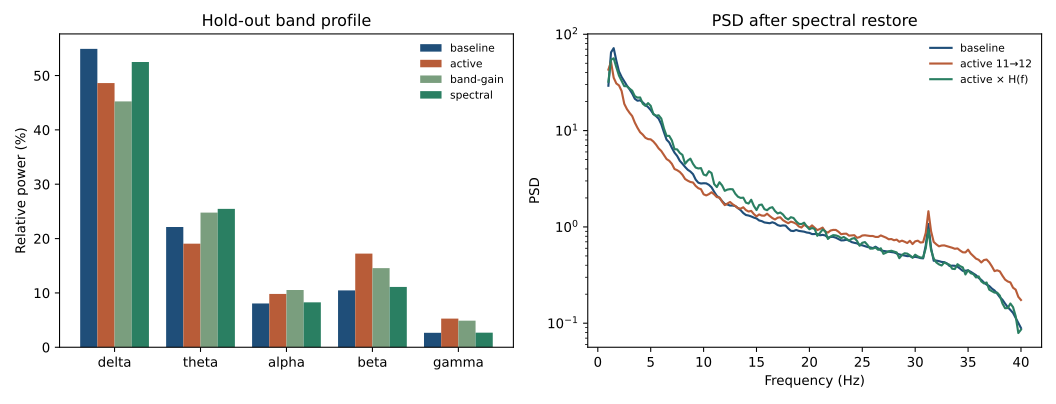

Data behind this chart, as committed beside it:
ch_label, cos_raw, l2_raw, cos_gain, l2_gain, cos_spec, l2_spec, rel_delta_raw, rel_theta_raw, rel_alpha_raw, rel_beta_raw, rel_gamma_raw, rel_delta_gain, rel_theta_gain, rel_alpha_gain, rel_beta_gain, rel_gamma_gain, rel_delta_spec, rel_theta_spec, rel_alpha_spec, rel_beta_spec, rel_gamma_spec
C3, 0.9831, 12.49, 0.968, 16.21, 0.9866, 10.03, 44.82, 21.86, 11.36, 16.31, 5.639, 41.03, 28.3, 12.16, 13.46, 5.059, 48.28, 29.47, 9.578, 9.989, 2.683
C4, 0.9888, 9.695, 0.9575, 17.62, 0.9781, 12.71, 47.02, 26.72, 9.652, 13.18, 3.438, 42.12, 34.06, 10.14, 10.67, 3.021, 49.49, 33.25, 7.927, 7.767, 1.57
F7, 0.9732, 22.19, 0.9843, 17.12, 0.9758, 22.3, 74.64, 14.36, 4.948, 4.891, 1.159, 70.24, 19.09, 5.429, 4.171, 1.07, 74.88, 18.1, 3.805, 2.716, 0.5043
F3, 0.9895, 8.912, 0.994, 7.518, 0.9995, 3.516, 52.26, 17.25, 8.417, 16.98, 5.082, 48.93, 22.91, 9.203, 14.29, 4.664, 58.21, 22.39, 6.949, 10.08, 2.376
F4, 0.999, 4.551, 0.9939, 6.916, 0.9933, 9.795, 59.15, 21.99, 8.011, 9.662, 1.192, 54.06, 28.32, 8.536, 8.006, 1.071, 60.87, 27.21, 6.072, 5.352, 0.4957
T7, 0.5606, 53.64, 0.6059, 50.09, 0.7435, 40.79, 18.04, 10.68, 7.689, 43.21, 20.38, 17.9, 14.96, 8.744, 38.65, 19.74, 23.85, 19.85, 8.493, 34.6, 13.2
T8, 0.9786, 12.61, 0.9889, 9.843, 0.9983, 3.965, 51.39, 14.22, 10.47, 19.01, 4.914, 48.68, 19.06, 11.48, 16.22, 4.563, 57.44, 19.51, 8.982, 11.68, 2.384
P3, 0.9673, 16.67, 0.9613, 18.07, 0.986, 10.84, 42.34, 19.34, 12.73, 19.19, 6.397, 39.28, 25.2, 13.72, 15.99, 5.801, 46.03, 26.99, 11.34, 12.39, 3.251
P4, 0.9459, 20.68, 0.9354, 22.25, 0.9834, 11.49, 38.59, 22.03, 10.02, 22.13, 7.235, 35.74, 28.72, 10.67, 18.34, 6.537, 45.92, 28.49, 8.499, 13.6, 3.489
C3, 0.9615, 17.77, 0.9523, 19.58, 0.9822, 12.02, 41.68, 19.32, 15.27, 19.25, 4.49, 38.4, 25.3, 16.34, 15.92, 4.049, 45.43, 27, 13.33, 12.09, 2.158
C4, 0.8953, 27.06, 0.8119, 36.53, 0.8556, 32.67, 34.49, 39.54, 11.06, 12.04, 2.866, 29.35, 48.03, 10.99, 9.241, 2.386, 35.62, 48.17, 8.386, 6.613, 1.215
F7, 0.9844, 15.14, 0.9935, 9.946, 0.988, 14.74, 67.91, 15.34, 8.58, 7.002, 1.168, 63.36, 20.35, 9.292, 5.935, 1.07, 67.96, 20.12, 7.059, 4.309, 0.5491
F3, 0.9623, 17.78, 0.9514, 19.8, 0.9886, 9.553, 40.92, 20.66, 12.94, 19.62, 5.856, 37.74, 26.71, 14, 16.27, 5.291, 47.57, 27.56, 10.6, 11.57, 2.699
F4, 0.9966, 5.208, 0.9931, 7.156, 0.9958, 7.637, 56.6, 19.66, 12.09, 10.38, 1.27, 51.77, 25.63, 12.88, 8.576, 1.142, 60.12, 24.2, 9.273, 5.869, 0.545
T7, 0.571, 53.59, 0.6169, 49.79, 0.7605, 39.71, 20.05, 8.678, 8.042, 45.98, 17.25, 20.04, 12.37, 9.162, 41.46, 16.97, 27.58, 15.73, 8.594, 37.34, 10.76
T8, 0.9903, 9.129, 0.9849, 11.43, 0.9979, 3.955, 49.25, 19.49, 11.69, 15.95, 3.608, 45.38, 25.68, 12.42, 13.26, 3.258, 53.74, 25.38, 9.514, 9.668, 1.7
P3, 0.9494, 20.07, 0.9455, 20.89, 0.9802, 12.81, 39.74, 19.72, 11.56, 22.15, 6.828, 36.89, 25.81, 12.61, 18.5, 6.194, 44.21, 27.36, 10.63, 14.33, 3.464
P4, 0.9131, 25.36, 0.875, 29.47, 0.9361, 21.43, 33.25, 27.39, 12.29, 21.33, 5.744, 29.89, 35.11, 12.7, 17.25, 5.054, 38.62, 35.68, 10.08, 12.9, 2.724
C3, 0.7103, 42.9, 0.6957, 44.02, 0.7653, 39.39, 17.82, 26.69, 15.9, 27.68, 11.91, 16.05, 34.28, 16.71, 22.42, 10.54, 21.46, 40.08, 14.63, 17.95, 5.878
C4, 0.8778, 29.6, 0.8519, 31.93, 0.9169, 24.36, 29.52, 25.34, 12.87, 22.67, 9.604, 26.94, 32.54, 13.44, 18.52, 8.559, 35.12, 35.45, 10.93, 13.98, 4.523
F7, 0.7888, 37.33, 0.8216, 34.7, 0.9416, 21.33, 29.08, 13.6, 8.767, 31.69, 16.87, 28.13, 18.53, 9.758, 27.54, 16.04, 38.77, 20.87, 8.472, 22.68, 9.217
F3, 0.9704, 15.95, 0.953, 19.18, 0.9823, 11.46, 41.84, 23.24, 10.02, 18.44, 6.454, 38.49, 29.8, 10.72, 15.18, 5.809, 47.45, 30.81, 8.181, 10.68, 2.872
F4, 0.9869, 9.806, 0.9954, 6.259, 0.9948, 8.485, 54.84, 14.81, 8.01, 14.92, 7.417, 52.08, 19.46, 8.786, 12.75, 6.924, 62.43, 18.99, 6.42, 8.853, 3.312
T7, 0.9414, 26.55, 0.9488, 24.85, 0.9493, 28.85, 72.23, 4.241, 1.747, 12.85, 8.939, 71.71, 5.979, 2.019, 11.54, 8.759, 78.36, 6.812, 1.642, 8.602, 4.582
T8, 0.9765, 17.63, 0.9878, 13.03, 0.9738, 22, 69.03, 11.9, 5.435, 10.64, 2.996, 66.11, 15.91, 5.989, 9.179, 2.818, 74.54, 14.49, 3.997, 5.734, 1.234
P3, 0.8643, 30.64, 0.8893, 28.3, 0.9535, 19.35, 34.19, 14.27, 10.77, 29.66, 11.11, 32.8, 19.27, 11.91, 25.57, 10.45, 39.35, 22.8, 10.62, 21.08, 6.16
P4, 0.901, 26.46, 0.9255, 23.66, 0.9832, 11.33, 40.22, 11.14, 10.27, 27.55, 10.82, 38.88, 15.24, 11.55, 24.05, 10.28, 50.68, 15.99, 9.404, 18.37, 5.55
C3, 0.9361, 21.93, 0.9469, 20.7, 0.9818, 12.61, 40.39, 16.19, 11.39, 24.65, 7.378, 38.16, 21.52, 12.56, 20.92, 6.839, 44.57, 23.92, 10.94, 16.69, 3.887
C4, 0.8283, 34.02, 0.8013, 36.4, 0.8666, 30.35, 26.72, 28.67, 10.59, 27.8, 6.216, 24.13, 36.74, 11.09, 22.55, 5.498, 31.25, 39.96, 8.907, 16.97, 2.918
F7, 0.9848, 11.11, 0.9957, 5.657, 0.9928, 10.12, 59.5, 13.08, 7.933, 13.84, 5.651, 56.49, 17.64, 8.696, 11.89, 5.281, 63.89, 18.03, 6.649, 8.71, 2.721
F3, 0.9958, 5.706, 0.9972, 4.558, 0.9967, 7.564, 56.59, 19.24, 5.873, 14.32, 3.967, 52.66, 25.29, 6.463, 11.96, 3.63, 60.87, 24.42, 4.861, 8.123, 1.729
F4, 0.9962, 8.234, 0.9933, 8.011, 0.9908, 12.52, 62.26, 21.86, 7.568, 7.052, 1.263, 56.83, 28.16, 8.095, 5.785, 1.132, 64.23, 25.93, 5.566, 3.764, 0.5134
T7, 0.5002, 58.34, 0.5357, 55.28, 0.6952, 44.69, 17.93, 5.606, 5.126, 44.96, 26.39, 18.25, 8.077, 6.045, 41.13, 26.5, 26.17, 11.08, 6.156, 39.28, 17.31
T8, 0.9598, 17.9, 0.9612, 18.01, 0.9957, 6.049, 42.63, 17.87, 12.74, 21.52, 5.244, 39.85, 23.49, 13.72, 18.12, 4.813, 50.29, 24.04, 10.32, 12.97, 2.389
P3, 0.9227, 23.96, 0.9282, 23.47, 0.9674, 16.23, 37.62, 18.52, 11.09, 25.73, 7.038, 35.21, 24.51, 12.12, 21.68, 6.475, 41.37, 26.99, 10.46, 17.49, 3.697
P4, 0.7496, 40.23, 0.7578, 39.63, 0.8778, 29.37, 22.24, 20.03, 17.58, 30.68, 9.464, 20.67, 26.3, 18.77, 25.62, 8.631, 29.52, 29.25, 15.79, 20.57, 4.869
C3, 0.9792, 13.55, 0.9596, 17.79, 0.9849, 10.58, 43.89, 22.8, 13.57, 15.92, 3.832, 40.05, 29.13, 14.28, 13.12, 3.425, 48.44, 29.92, 10.7, 9.257, 1.69
C4, 0.9996, 1.706, 0.9905, 8.39, 0.9941, 7.886, 55.02, 22.42, 9.406, 11.18, 1.976, 50.34, 28.76, 9.88, 9.263, 1.762, 57.54, 28.03, 7.16, 6.407, 0.8588
F7, 0.9652, 22.12, 0.9754, 18.11, 0.9652, 24.6, 72.43, 9.08, 9.485, 7.406, 1.599, 69.27, 12.19, 10.55, 6.479, 1.506, 76.06, 11.32, 7.533, 4.373, 0.713
F3, 0.9799, 13.04, 0.9644, 16.7, 0.9899, 8.614, 44.86, 22.71, 10.55, 18.29, 3.595, 41, 29.43, 11.21, 15.12, 3.238, 49.96, 29.07, 8.433, 10.93, 1.6
F4, 0.9313, 22.4, 0.9124, 25.06, 0.972, 14.5, 40.63, 18.32, 23.99, 15.7, 1.357, 36.94, 23.58, 25.18, 13.09, 1.21, 46.36, 23.81, 19.44, 9.77, 0.6208
T7, 0.7008, 43.83, 0.7404, 40.89, 0.8891, 28.19, 23.88, 13.55, 8.257, 35.28, 19.03, 23.19, 18.63, 9.296, 30.73, 18.16, 32.9, 21.8, 8.427, 26.04, 10.83
T8, 0.9696, 15.05, 0.976, 13.93, 0.9943, 6.457, 49.31, 13.26, 15.34, 18.34, 3.745, 46.49, 17.68, 16.78, 15.6, 3.451, 54.86, 18.53, 13.22, 11.59, 1.798
P3, 0.9914, 8.707, 0.9886, 10.3, 0.9945, 6.42, 49.72, 19.06, 9.939, 15.67, 5.603, 46.09, 24.88, 10.84, 13.08, 5.103, 51, 27.12, 8.991, 10.13, 2.757
P4, 0.9939, 7.516, 0.9788, 12.95, 0.9926, 7.469, 49, 22.62, 11.59, 13.29, 3.502, 44.72, 28.86, 12.29, 11, 3.126, 52.94, 28.56, 9.29, 7.681, 1.529
C3, 0.9929, 7.898, 0.9897, 9.738, 0.9989, 2.998, 50.4, 19.02, 10.35, 14.94, 5.29, 46.63, 24.96, 11.14, 12.47, 4.798, 55.14, 24.69, 8.625, 9.037, 2.506
C4, 0.7878, 38.43, 0.6995, 47.43, 0.7391, 45.25, 26.2, 47.45, 10.85, 11.77, 3.721, 21.78, 55.94, 10.46, 8.807, 3.018, 26.94, 57.43, 7.876, 6.227, 1.525
F7, 0.9812, 18.17, 0.9905, 13.06, 0.9841, 17.72, 71.17, 16.36, 5.843, 5.36, 1.27, 66.32, 21.58, 6.43, 4.511, 1.162, 70.51, 21.07, 4.776, 3.076, 0.5689
F3, 0.9948, 7.74, 0.9984, 4.085, 0.9925, 11.61, 61.08, 18.42, 5.831, 10.22, 4.449, 56.75, 24.3, 6.316, 8.565, 4.065, 64.8, 23.12, 4.48, 5.682, 1.917
F4, 0.9992, 3.396, 0.9949, 6.144, 0.9954, 8.555, 57.77, 21.17, 8.923, 10.76, 1.378, 52.93, 27.31, 9.627, 8.891, 1.24, 60.92, 25.56, 6.931, 6.006, 0.5849
T7, 0.6105, 51.11, 0.6518, 47.69, 0.8068, 36.03, 24.08, 6.589, 5.048, 43.16, 21.13, 24.28, 9.517, 5.837, 39.35, 21.02, 33.61, 12.03, 5.539, 35.33, 13.48
T8, 0.9826, 11.47, 0.9898, 9.62, 0.9983, 4.463, 51.17, 15.03, 11.57, 17.59, 4.635, 48.19, 20.05, 12.57, 14.91, 4.284, 58.49, 19.76, 9.181, 10.44, 2.13
P3, 0.9837, 11.97, 0.9759, 14.31, 0.9933, 7.092, 46.23, 20.56, 9.742, 17.77, 5.694, 42.65, 26.99, 10.43, 14.79, 5.149, 50.67, 27.8, 7.993, 10.83, 2.702
P4, 0.9726, 15.52, 0.9638, 17.47, 0.9928, 7.546, 42.87, 20.5, 10.93, 18.38, 7.325, 39.69, 26.67, 11.69, 15.32, 6.627, 49.38, 27.07, 8.965, 11.14, 3.444
C3, 0.9606, 17.91, 0.9195, 24.04, 0.9373, 21.17, 39.43, 27.61, 12.48, 15.58, 4.902, 35.33, 34.91, 12.95, 12.51, 4.294, 40.79, 37.71, 10.09, 9.19, 2.219
C4, 0.8874, 28.11, 0.8201, 34.99, 0.8628, 31.11, 31.1, 34.24, 12.37, 17.84, 4.452, 27.11, 42.56, 12.55, 13.98, 3.797, 33.4, 44.51, 9.868, 10.24, 1.978
F7, 0.9894, 14.08, 0.9924, 10.84, 0.9877, 15.02, 67.63, 20.39, 4.057, 6.408, 1.524, 62.26, 26.74, 4.326, 5.294, 1.377, 66.49, 26.14, 3.159, 3.559, 0.6542
F3, 0.9971, 4.584, 0.9779, 12.71, 0.9857, 11.43, 53.4, 25.75, 6.068, 10.92, 3.86, 48.52, 32.83, 6.361, 8.855, 3.429, 56.1, 31.87, 4.54, 5.892, 1.602
F4, 0.9934, 7.376, 0.9659, 16.01, 0.9761, 14.7, 54.55, 28.96, 6.138, 8.865, 1.484, 48.84, 36.4, 6.337, 7.122, 1.3, 55.3, 34.98, 4.42, 4.689, 0.6068
T7, 0.5496, 55.31, 0.5937, 51.55, 0.7527, 40.38, 19.62, 7.232, 8.52, 47.7, 16.93, 19.82, 10.21, 9.888, 43.36, 16.72, 28.15, 13.56, 9.361, 38.31, 10.63
... 174 more rows
